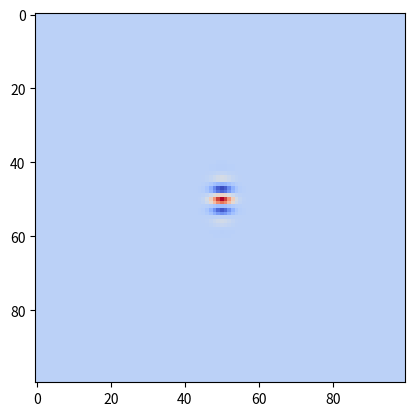

This chart was generated by the following Python code:
import numpy as np
import matplotlib.pyplot as plt


def harmonic(X, A, k):

    """
    Returns a 2D harmonic function parameterized by frequency and direction
    """

    x = X[0]; y = X[1]
    k_x, k_y = k
    psi_real = np.cos(k_x*x + k_y*y)
    psi_imag = np.sin(k_x*x + k_y*y)

    return psi_real, psi_imag


def gaussian_2d(X, A, x0, y0, sig_x, sig_y, phi):

    """
    2D Gaussian function
    Parameters
    ----------
    X : 3d ndarray
        X = np.indices(img.shape).
		X[0] is the row indices.
        Y[1] is the column indices.
    A : float
        Amplitude.
    x0 : float
        x coordinate of the center.
    y0 : float
        y coordinate of the center.
    sig_x : float
        Sigma in x direction.
    sig_y : float
        Sigma in x direction.
    phi : float
        Angle between long axis and x direction.
    Returns
    -------
    result_array_2d: 2d ndarray
        2D gaussian.
    """

    x = X[0]
    y = X[1]
    a = (np.cos(phi)**2)/(2*sig_x**2) + (np.sin(phi)**2)/(2*sig_y**2)
    b = -(np.sin(2*phi))/(4*sig_x**2) + (np.sin(2*phi))/(4*sig_y**2)
    c = (np.sin(phi)**2)/(2*sig_x**2) + (np.cos(phi)**2)/(2*sig_y**2)
    result_array_2d = A*np.exp(-(a*(x-x0)**2+2*b*(x-x0)*(y-y0)+c*(y-y0)**2))

    return result_array_2d

X = np.indices((100,100))
g = gaussian_2d(X, 1, 50, 50, 3, 2, np.pi)
h_real, h_imag = harmonic(X, 1, (1,0))
psi = g*h_real

fig, ax = plt.subplots()
ax.imshow(psi, cmap='coolwarm')
plt.show()
